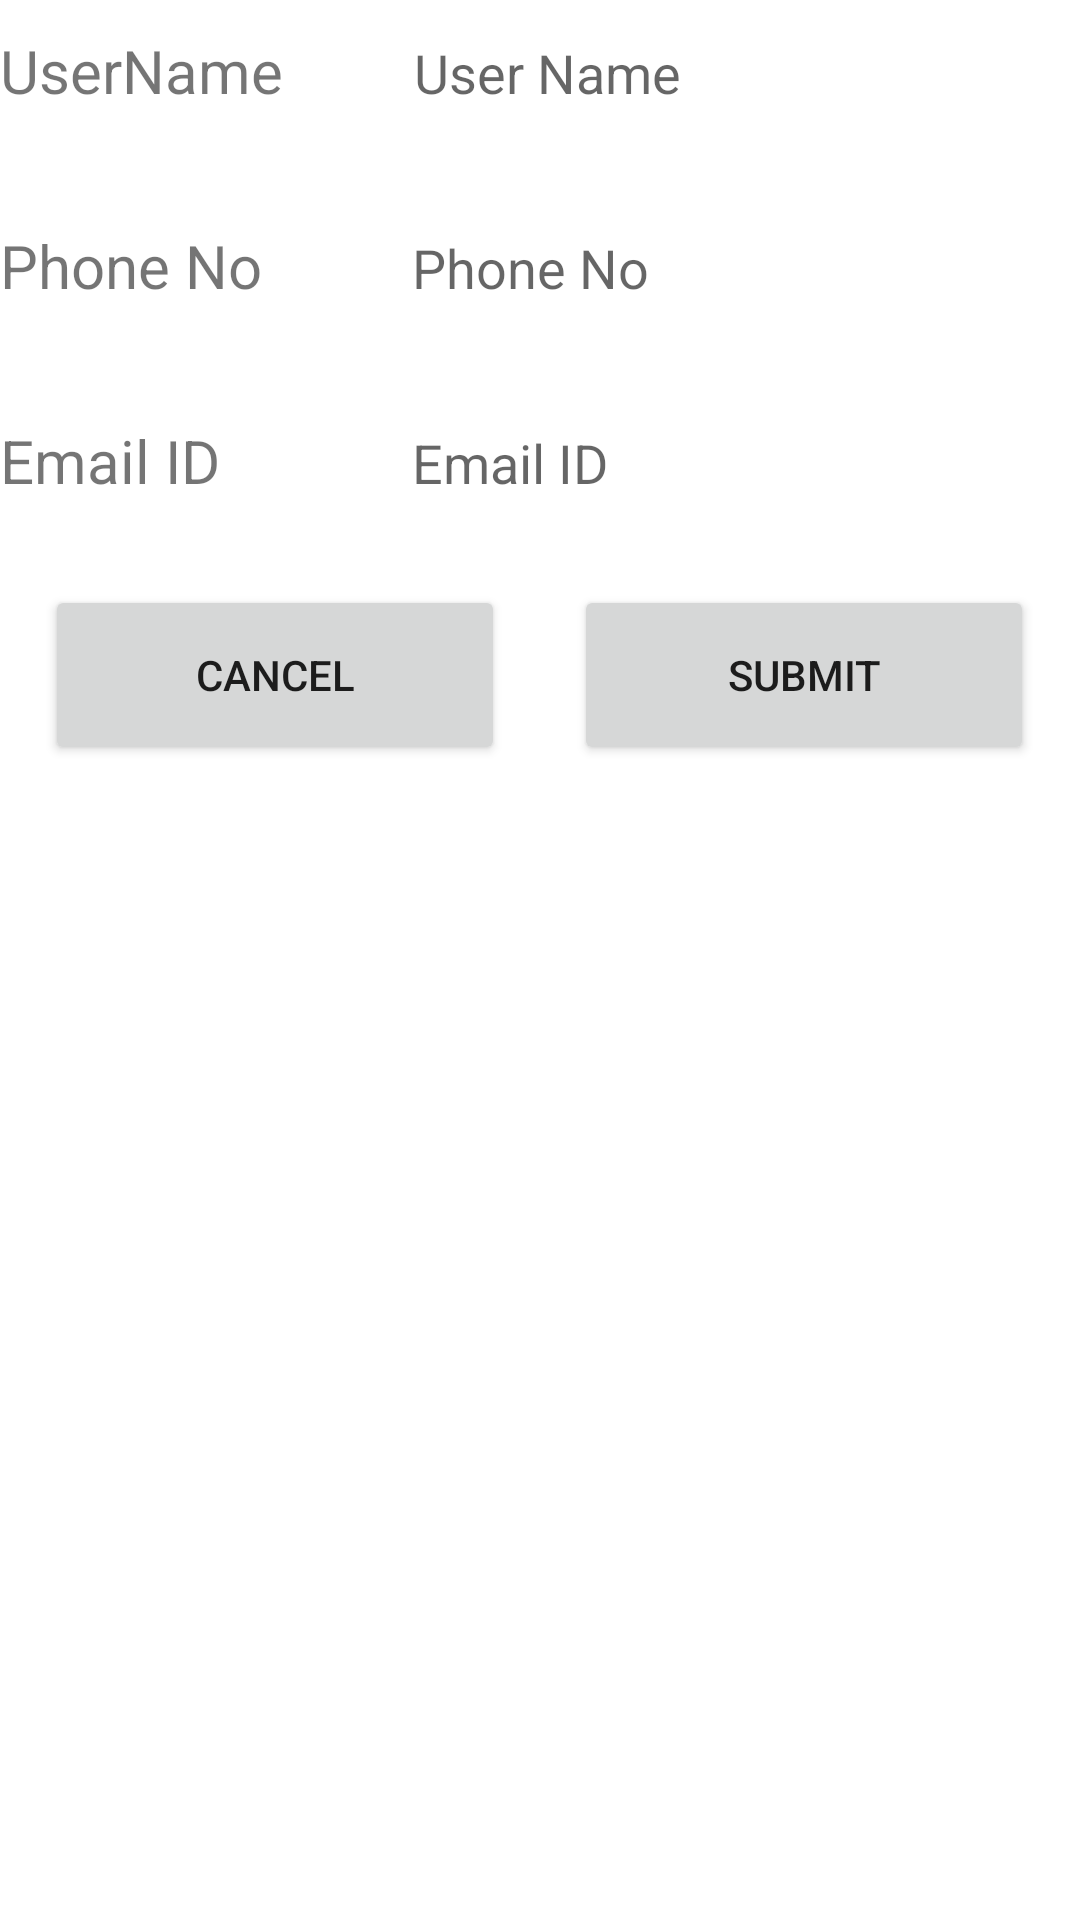

Here is an Android app screen rendered from its layout file. Give the layout XML and the strings, colors and styles it references.
<!-- AndroidManifest.xml: application theme Theme.HuynhKySon20110395_Lab1Layouts -->
<!-- res/layout/nestinglayout.xml -->
<?xml version="1.0" encoding="utf-8"?>
<LinearLayout xmlns:android="http://schemas.android.com/apk/res/android"
    android:orientation="vertical"
    android:layout_width="match_parent"
    android:layout_height="500dp">


    <LinearLayout
        android:layout_width="match_parent"
        android:layout_height="wrap_content"
        android:orientation="horizontal"
        android:paddingRight="15dp"
        android:paddingTop="10dp">
        <TextView
            android:layout_width="0dp"
            android:layout_height="match_parent"
            android:layout_weight="2"
            android:gravity="top"
            android:textSize="20sp"
            android:text="@string/username">
        </TextView>
        <EditText
            android:layout_width="0dp"
            android:layout_height="35dp"
            android:layout_weight="3"
            android:hint="User Name"
            android:autofillHints="username"
            android:gravity="start"
            android:background="@color/gray"
            android:inputType="text">
        </EditText>
    </LinearLayout>
    <LinearLayout
        android:layout_width="match_parent"
        android:layout_height="wrap_content"
        android:paddingTop="30dp"
        android:paddingRight="15dp"
        android:orientation="horizontal">
        <TextView
            android:layout_width="20dp"
            android:layout_height="match_parent"
            android:layout_weight="1.7"
            android:gravity="top"
            android:textSize="20sp"
            android:text="@string/phone">
        </TextView>
        <EditText
            android:layout_width="0dp"
            android:layout_height="35dp"
            android:layout_weight="3"
            android:hint="@string/phone"
            android:autofillHints="phone"
            android:gravity="start"
            android:background="@color/gray"
            android:inputType="phone">
        </EditText>
    </LinearLayout>
    <LinearLayout
        android:layout_width="match_parent"
        android:layout_height="wrap_content"
        android:paddingTop="30dp"
        android:paddingRight="15dp"
        android:orientation="horizontal">
        <TextView
            android:layout_width="20dp"
            android:layout_height="match_parent"
            android:layout_weight="1.7"
            android:gravity="top"
            android:textSize="20sp"
            android:text="@string/emailid">
        </TextView>
        <EditText
            android:layout_width="0dp"
            android:layout_height="35dp"
            android:layout_weight="3"
            android:hint="@string/emailid"
            android:autofillHints="emailAddress"
            android:gravity="start"
            android:background="@color/gray"
            android:inputType="textEmailAddress">
        </EditText>
    </LinearLayout>
    <LinearLayout
        android:layout_width="match_parent"
        android:layout_height="wrap_content"
        android:paddingTop="20dp"
        android:paddingRight="15dp"
        android:paddingLeft="15dp"
        android:orientation="horizontal">
        <Button
            android:layout_width="0dp"
            android:layout_height="60dp"
            android:layout_weight="2"
            android:text="Cancel">
        </Button>
        <View
            android:layout_width="0dp"
            android:layout_height="50dp"
            android:layout_weight="0.3" />
        <Button
            android:layout_width="0dp"
            android:layout_height="60dp"
            android:layout_weight="2"
            android:text="Submit">

        </Button>
    </LinearLayout>
</LinearLayout>
<!-- resources referenced by this layout -->
<resources>
  <string name="emailid">Email ID</string>
  <string name="phone">Phone No</string>
  <string name="username">UserName</string>
  <style name="Theme.HuynhKySon20110395_Lab1Layouts" parent="Theme.MaterialComponents.DayNight.DarkActionBar">
          
          <item name="colorPrimary">@color/purple_500</item>
          <item name="colorPrimaryVariant">@color/purple_700</item>
          <item name="colorOnPrimary">@color/white</item>
          
          <item name="colorSecondary">@color/teal_200</item>
          <item name="colorSecondaryVariant">@color/teal_700</item>
          <item name="colorOnSecondary">@color/black</item>
          
          <item name="android:statusBarColor">?attr/colorPrimaryVariant</item>
          
      </style>
  <!-- not gathered from this repository: default colours our renderer supplied (Android Studio template values) -->
  <color name="purple_500">#FF6200EE</color>
  <color name="purple_700">#FF3700B3</color>
  <color name="teal_200">#FF03DAC5</color>
  <color name="teal_700">#FF018786</color>
  <color name="black">#FF000000</color>
  <color name="white">#FFFFFFFF</color>
</resources>
